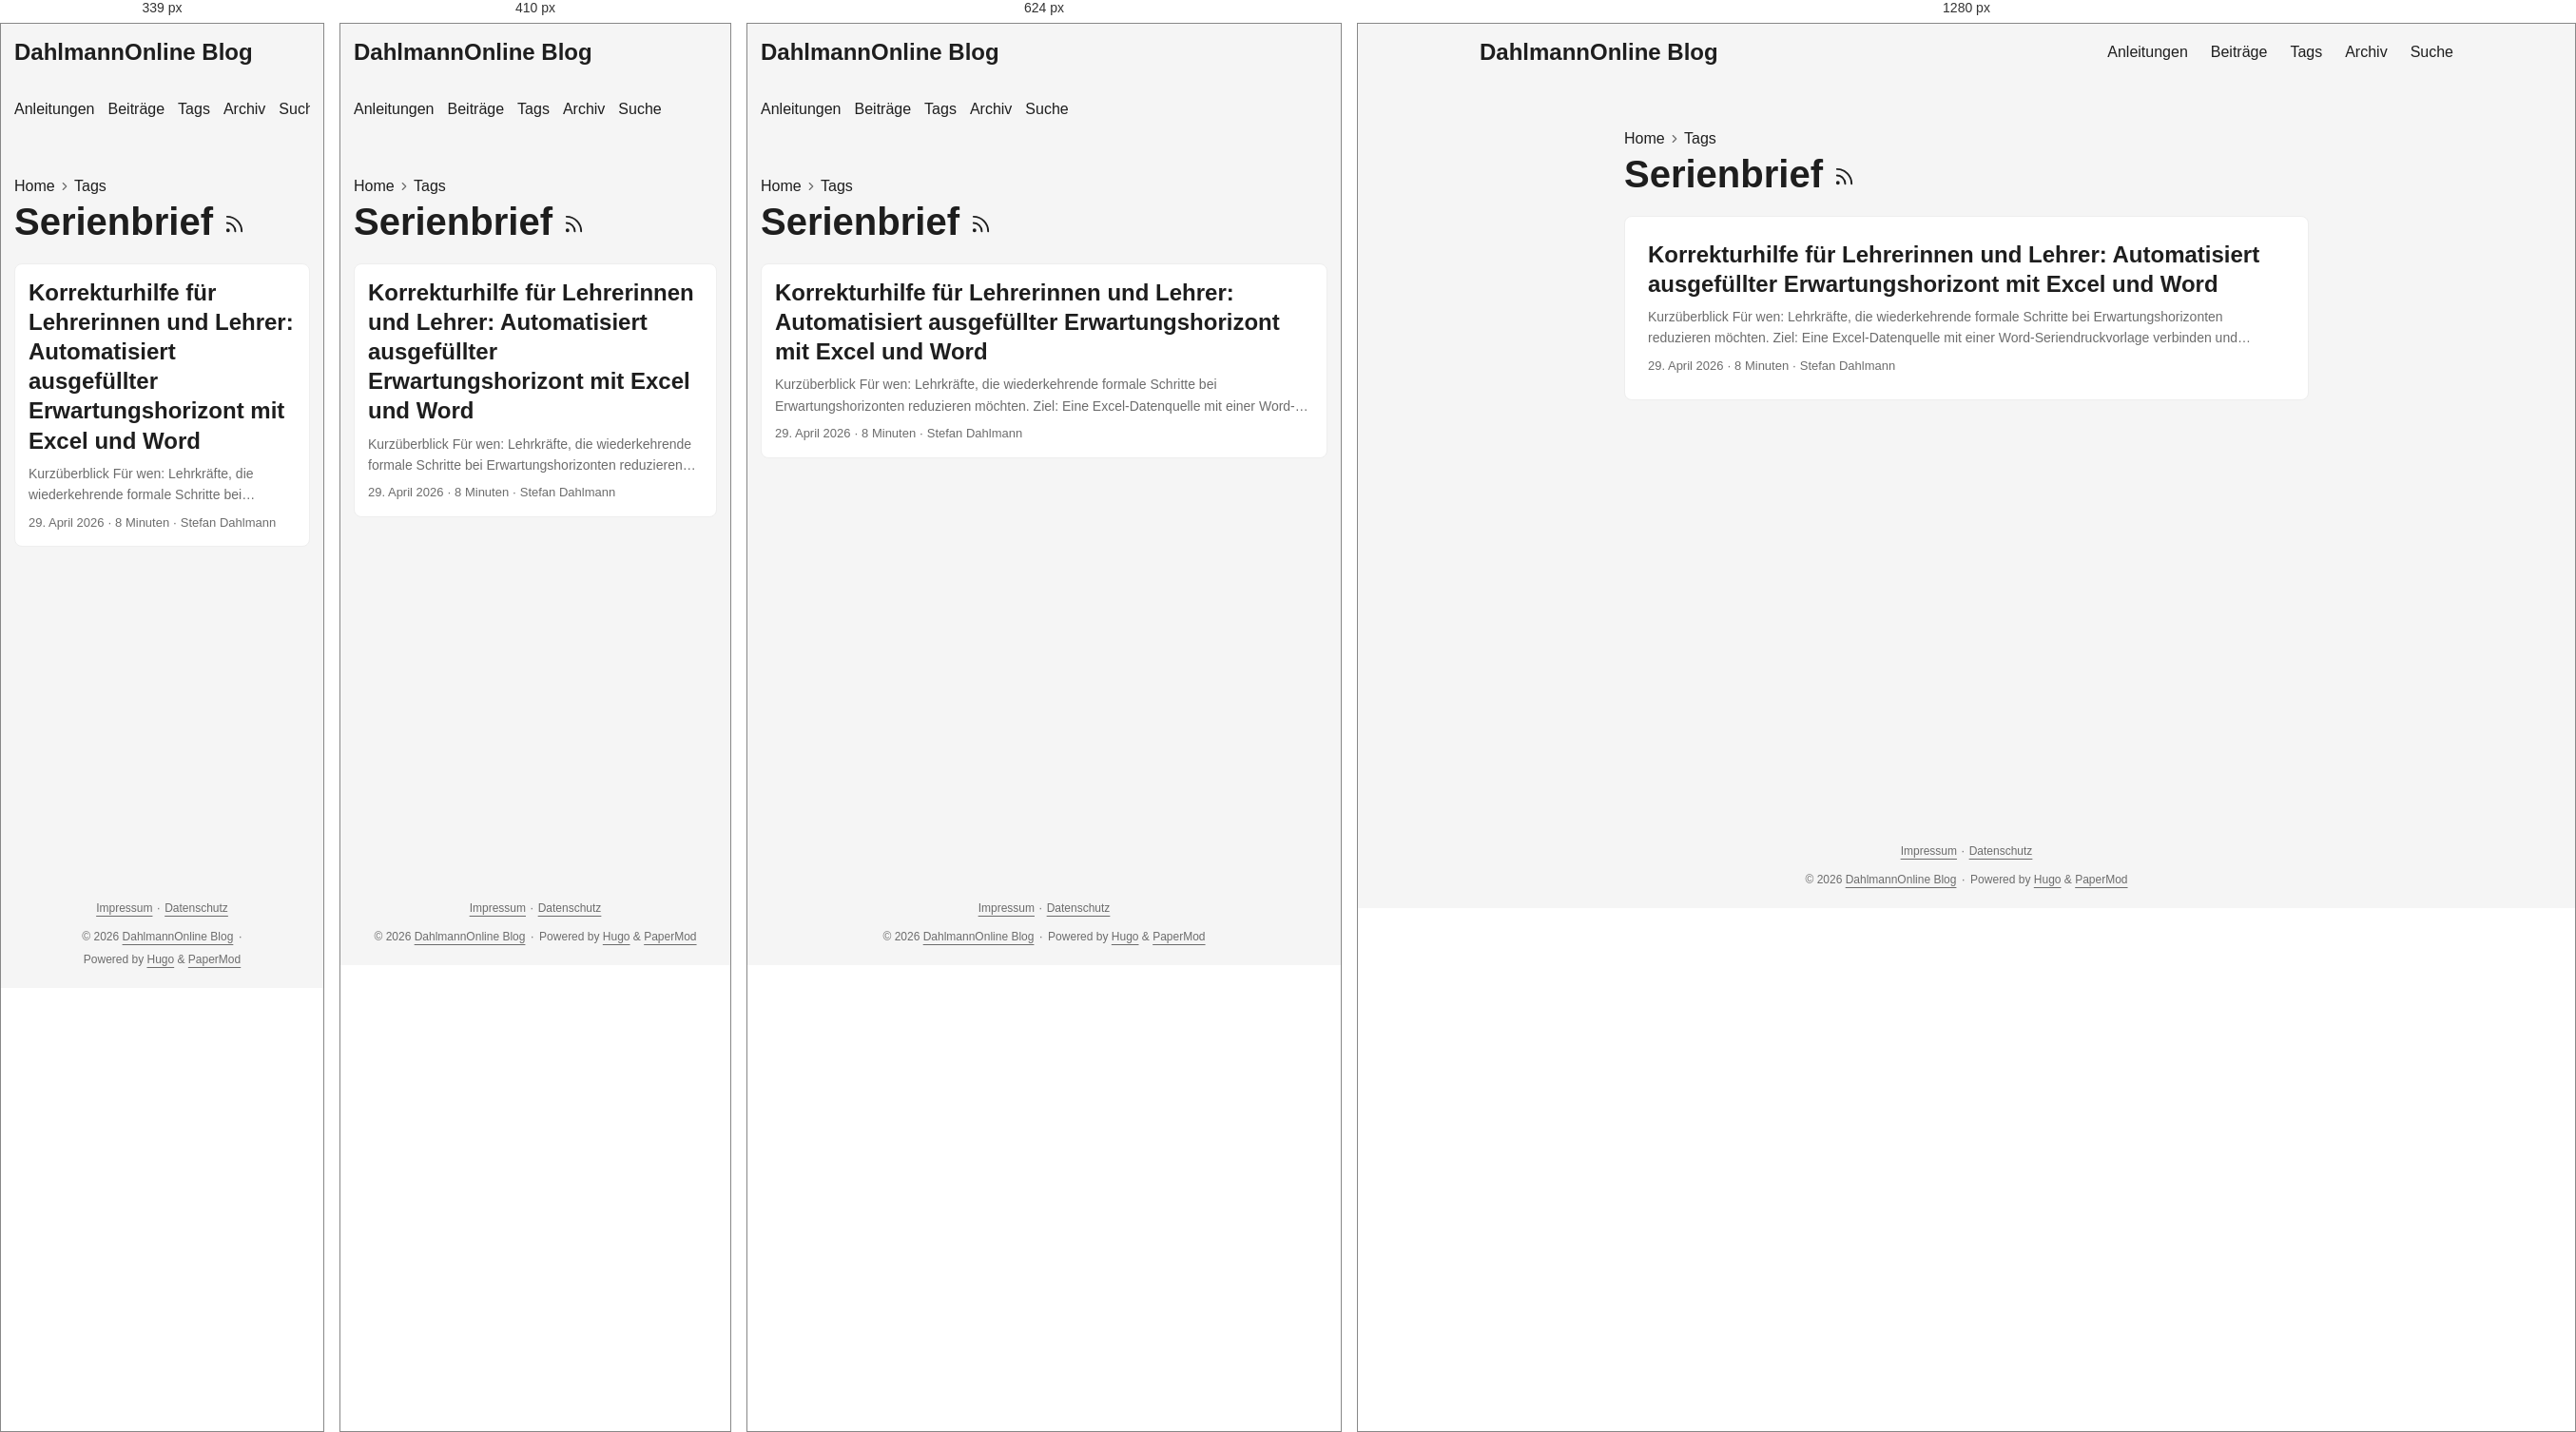
Rendered at 339 px, 410 px, 624 px and 1280 px, left to right.

<!-- file: index.html -->
<!doctype html><html lang=de-DE dir=auto data-theme=auto><head><meta charset=utf-8><meta http-equiv=X-UA-Compatible content="IE=edge"><meta name=viewport content="width=device-width,initial-scale=1,shrink-to-fit=no"><meta name=robots content="index, follow"><title>Serienbrief | DahlmannOnline Blog</title><meta name=keywords content><meta name=description content="Praxisnahe Anleitungen und persönliche Beiträge zu Unterricht, Schul-IT, digitaler Arbeitsorganisation und Open Source."><meta name=author content="Stefan Dahlmann"><link rel=canonical href=https://blog.dahlmannonline.com/tags/serienbrief/><link crossorigin=anonymous href=/assets/css/stylesheet.0b45af2f792fcb1ee5ce42b79edd0a46eb499ca7ac19c5c2a68d2245f5d605e2.css integrity="sha256-C0WvL3kvyx7lzkK3nt0KRutJnKesGcXCpo0iRfXWBeI=" rel="preload stylesheet" as=style><link rel=icon href=https://blog.dahlmannonline.com/favicon.ico><link rel=icon type=image/png sizes=16x16 href=https://blog.dahlmannonline.com/favicon-16x16.png><link rel=icon type=image/png sizes=32x32 href=https://blog.dahlmannonline.com/favicon-32x32.png><link rel=apple-touch-icon href=https://blog.dahlmannonline.com/apple-touch-icon.png><link rel=mask-icon href=https://blog.dahlmannonline.com/safari-pinned-tab.svg><meta name=theme-color content="#2e2e33"><meta name=msapplication-TileColor content="#2e2e33"><link rel=alternate type=application/rss+xml href=https://blog.dahlmannonline.com/tags/serienbrief/index.xml title=rss><link rel=alternate hreflang=de href=https://blog.dahlmannonline.com/tags/serienbrief/><noscript><style>#theme-toggle,.top-link{display:none}</style><style>@media(prefers-color-scheme:dark){:root{--theme:rgb(29, 30, 32);--entry:rgb(46, 46, 51);--primary:rgb(218, 218, 219);--secondary:rgb(155, 156, 157);--tertiary:rgb(65, 66, 68);--content:rgb(196, 196, 197);--code-block-bg:rgb(46, 46, 51);--code-bg:rgb(55, 56, 62);--border:rgb(51, 51, 51);color-scheme:dark}.list{background:var(--theme)}.toc{background:var(--entry)}}</style></noscript><script>localStorage.getItem("pref-theme")==="dark"?document.querySelector("html").dataset.theme="dark":localStorage.getItem("pref-theme")==="light"?document.querySelector("html").dataset.theme="light":window.matchMedia("(prefers-color-scheme: dark)").matches?document.querySelector("html").dataset.theme="dark":document.querySelector("html").dataset.theme="light"</script><meta property="og:url" content="https://blog.dahlmannonline.com/tags/serienbrief/"><meta property="og:site_name" content="DahlmannOnline Blog"><meta property="og:title" content="Serienbrief"><meta property="og:description" content><meta property="og:locale" content="de_DE"><meta property="og:type" content="website"><meta name=twitter:card content="summary"><meta name=twitter:title content="Serienbrief"><meta name=twitter:description content="Praxisnahe Anleitungen und persönliche Beiträge zu Unterricht, Schul-IT, digitaler Arbeitsorganisation und Open Source."></head><body class=list id=top><header class=header><nav class=header-nav><div class=logo><a href=https://blog.dahlmannonline.com/ accesskey=h title="DahlmannOnline Blog (Alt + H)">DahlmannOnline Blog</a><div class=logo-switches><button id=theme-toggle class=theme-toggle accesskey=t title="(Alt + T)" aria-label="Toggle theme">
<svg class="moon" width="18" height="18" viewBox="0 0 24 24" fill="none" stroke="currentColor" stroke-width="2" stroke-linecap="round" stroke-linejoin="round"><path d="M21 12.79A9 9 0 1111.21 3 7 7 0 0021 12.79z"/></svg>
<svg class="sun" width="18" height="18" viewBox="0 0 24 24" fill="none" stroke="currentColor" stroke-width="2" stroke-linecap="round" stroke-linejoin="round"><circle cx="12" cy="12" r="5"/><line x1="12" y1="1" x2="12" y2="3"/><line x1="12" y1="21" x2="12" y2="23"/><line x1="4.22" y1="4.22" x2="5.64" y2="5.64"/><line x1="18.36" y1="18.36" x2="19.78" y2="19.78"/><line x1="1" y1="12" x2="3" y2="12"/><line x1="21" y1="12" x2="23" y2="12"/><line x1="4.22" y1="19.78" x2="5.64" y2="18.36"/><line x1="18.36" y1="5.64" x2="19.78" y2="4.22"/></svg></button></div></div><ul id=menu class=menu><li><a href=https://blog.dahlmannonline.com/anleitungen/ title=Anleitungen><span>Anleitungen</span></a></li><li><a href=https://blog.dahlmannonline.com/posts/ title=Beiträge><span>Beiträge</span></a></li><li><a href=https://blog.dahlmannonline.com/tags/ title=Tags><span>Tags</span></a></li><li><a href=https://blog.dahlmannonline.com/archives/ title=Archiv><span>Archiv</span></a></li><li><a href=https://blog.dahlmannonline.com/suche/ title=Suche><span>Suche</span></a></li></ul></nav></header><main class=main><header class=page-header><nav class=breadcrumbs role=navigation aria-label=Breadcrumb><a href=https://blog.dahlmannonline.com/>Home</a>
<svg viewBox="0 0 24 24" fill="none" stroke="currentColor" stroke-width="2" stroke-linecap="round" stroke-linejoin="round" class="feather feather-chevron-right"><polyline points="9 18 15 12 9 6"/></svg>
<a href=https://blog.dahlmannonline.com/tags/>Tags</a></nav><h1>Serienbrief
<a href=/tags/serienbrief/index.xml title=RSS aria-label=RSS><svg viewBox="0 0 24 24" fill="none" stroke="currentColor" stroke-width="2" stroke-linecap="round" stroke-linejoin="round" height="23"><path d="M4 11a9 9 0 019 9"/><path d="M4 4a16 16 0 0116 16"/><circle cx="5" cy="19" r="1"/></svg></a></h1></header><article class="post-entry tag-entry"><header class=entry-header><h2 class=entry-hint-parent>Korrekturhilfe für Lehrerinnen und Lehrer: Automatisiert ausgefüllter Erwartungshorizont mit Excel und Word</h2></header><div class=entry-content><p>Kurzüberblick Für wen: Lehrkräfte, die wiederkehrende formale Schritte bei Erwartungshorizonten reduzieren möchten. Ziel: Eine Excel-Datenquelle mit einer Word-Seriendruckvorlage verbinden und kontrollierte Einzeldokumente erzeugen. Voraussetzungen und Rechte: Desktopversionen von Excel und Word sowie ein schulisch freigegebener Speicherort für personenbezogene Leistungsdaten. Dauer: Etwa 45–90 Minuten für die erste Vorlage; spätere Durchläufe sind kürzer. Geprüfter Stand: 26.08.2026 mit Microsoft-365-Desktopfunktionen; Menübezeichnungen können je nach Version abweichen. Korrekturen gehören für Lehrerinnen und Lehrer zu den zeitaufwendigsten Aufgaben im Schulalltag. Besonders bei Klassenarbeiten, Klausuren oder Tests mit vielen Schülerinnen und Schülern wiederholen sich viele Arbeitsschritte immer wieder.
...</p></div><footer class=entry-footer><span title='2026-04-29 00:00:00 +0000 UTC'>29. April 2026</span>&nbsp;·&nbsp;<span>8 Minuten</span>&nbsp;·&nbsp;<span>Stefan Dahlmann</span></footer><a class=entry-link aria-label="post link to Korrekturhilfe für Lehrerinnen und Lehrer: Automatisiert ausgefüllter Erwartungshorizont mit Excel und Word" href=https://blog.dahlmannonline.com/posts/korrekturen-schneller-mit-excel/></a></article></main><footer class=footer><nav class=footer-legal aria-label="Rechtliche Informationen"><a href=/impressum/>Impressum</a>
<span aria-hidden=true>· </span><a href=/datenschutz/>Datenschutz</a></nav><span>&copy; 2026 <a href=https://blog.dahlmannonline.com/>DahlmannOnline Blog</a></span>
<span aria-hidden=true>· </span><span>Powered by <a href=https://gohugo.io/ rel="noopener noreferrer" target=_blank>Hugo</a> & <a href=https://github.com/adityatelange/hugo-PaperMod/ rel="noopener noreferrer" target=_blank>PaperMod</a></span></footer><a href=#top id=top-link class="top-link hidden" aria-label="Nach oben" title="Nach oben (Alt + G)" accesskey=g><svg viewBox="0 0 24 24" fill="none" stroke="currentColor" stroke-width="2" stroke-linecap="round" stroke-linejoin="round"><polyline points="17 11 12 6 7 11"/><polyline points="17 18 12 13 7 18"/></svg>
</a><script>document.addEventListener("DOMContentLoaded",()=>{document.querySelectorAll("pre, .md-content code").forEach(e=>{e.scrollWidth>e.clientWidth&&!e.hasAttribute("tabindex")&&e.setAttribute("tabindex","0")})})</script><script>const menu=document.getElementById("menu");if(menu){const e=localStorage.getItem("menu-scroll-position");e&&(menu.scrollLeft=parseInt(e,10)),menu.onscroll=()=>localStorage.setItem("menu-scroll-position",menu.scrollLeft)}document.querySelectorAll('a[href^="#"]').forEach(e=>e.addEventListener("click",function(e){const t=this.getAttribute("href").substring(1),n=document.getElementById(decodeURIComponent(t));if(!n)return;e.preventDefault(),n.scrollIntoView({behavior:window.matchMedia("(prefers-reduced-motion: reduce)").matches?"auto":"smooth"}),t==="top"?history.replaceState(null,"",location.pathname+location.search):history.pushState(null,"",`#${t}`)}))</script><script>const toplink=document.getElementById("top-link");window.addEventListener("scroll",()=>toplink.classList.toggle("hidden",document.documentElement.scrollTop<=window.innerHeight))</script><script>document.getElementById("theme-toggle")?.addEventListener("click",()=>{const e=document.documentElement;e.dataset.theme=e.dataset.theme==="dark"?"light":"dark",localStorage.setItem("pref-theme",e.dataset.theme)})</script></body></html>

/* @media block from stylesheet.0b45af2f792fcb1ee5ce42b79edd0a46eb499ca7ac19c5c2a68d2245f5d605e2.css */
@media screen and (max-width:768px){:root{--gap:14px}.profile img{transform:scale(.85)}.first-entry{min-height:260px}.archive-month{flex-direction:column}.archive-year{margin-top:20px}.footer{padding:calc((var(--footer-height) - var(--gap) - 10px)/2)var(--gap)}}

/* @media block from stylesheet.0b45af2f792fcb1ee5ce42b79edd0a46eb499ca7ac19c5c2a68d2245f5d605e2.css */
@media screen and (max-width:900px){.list .top-link{transform:translateY(-5rem)}}

/* @media block from stylesheet.0b45af2f792fcb1ee5ce42b79edd0a46eb499ca7ac19c5c2a68d2245f5d605e2.css */
@media screen and (max-width:340px){.share-buttons{justify-content:unset}}

/* @media block from stylesheet.0b45af2f792fcb1ee5ce42b79edd0a46eb499ca7ac19c5c2a68d2245f5d605e2.css */
@media(max-width:480px){.home-actions a{width:100%;text-align:center}}